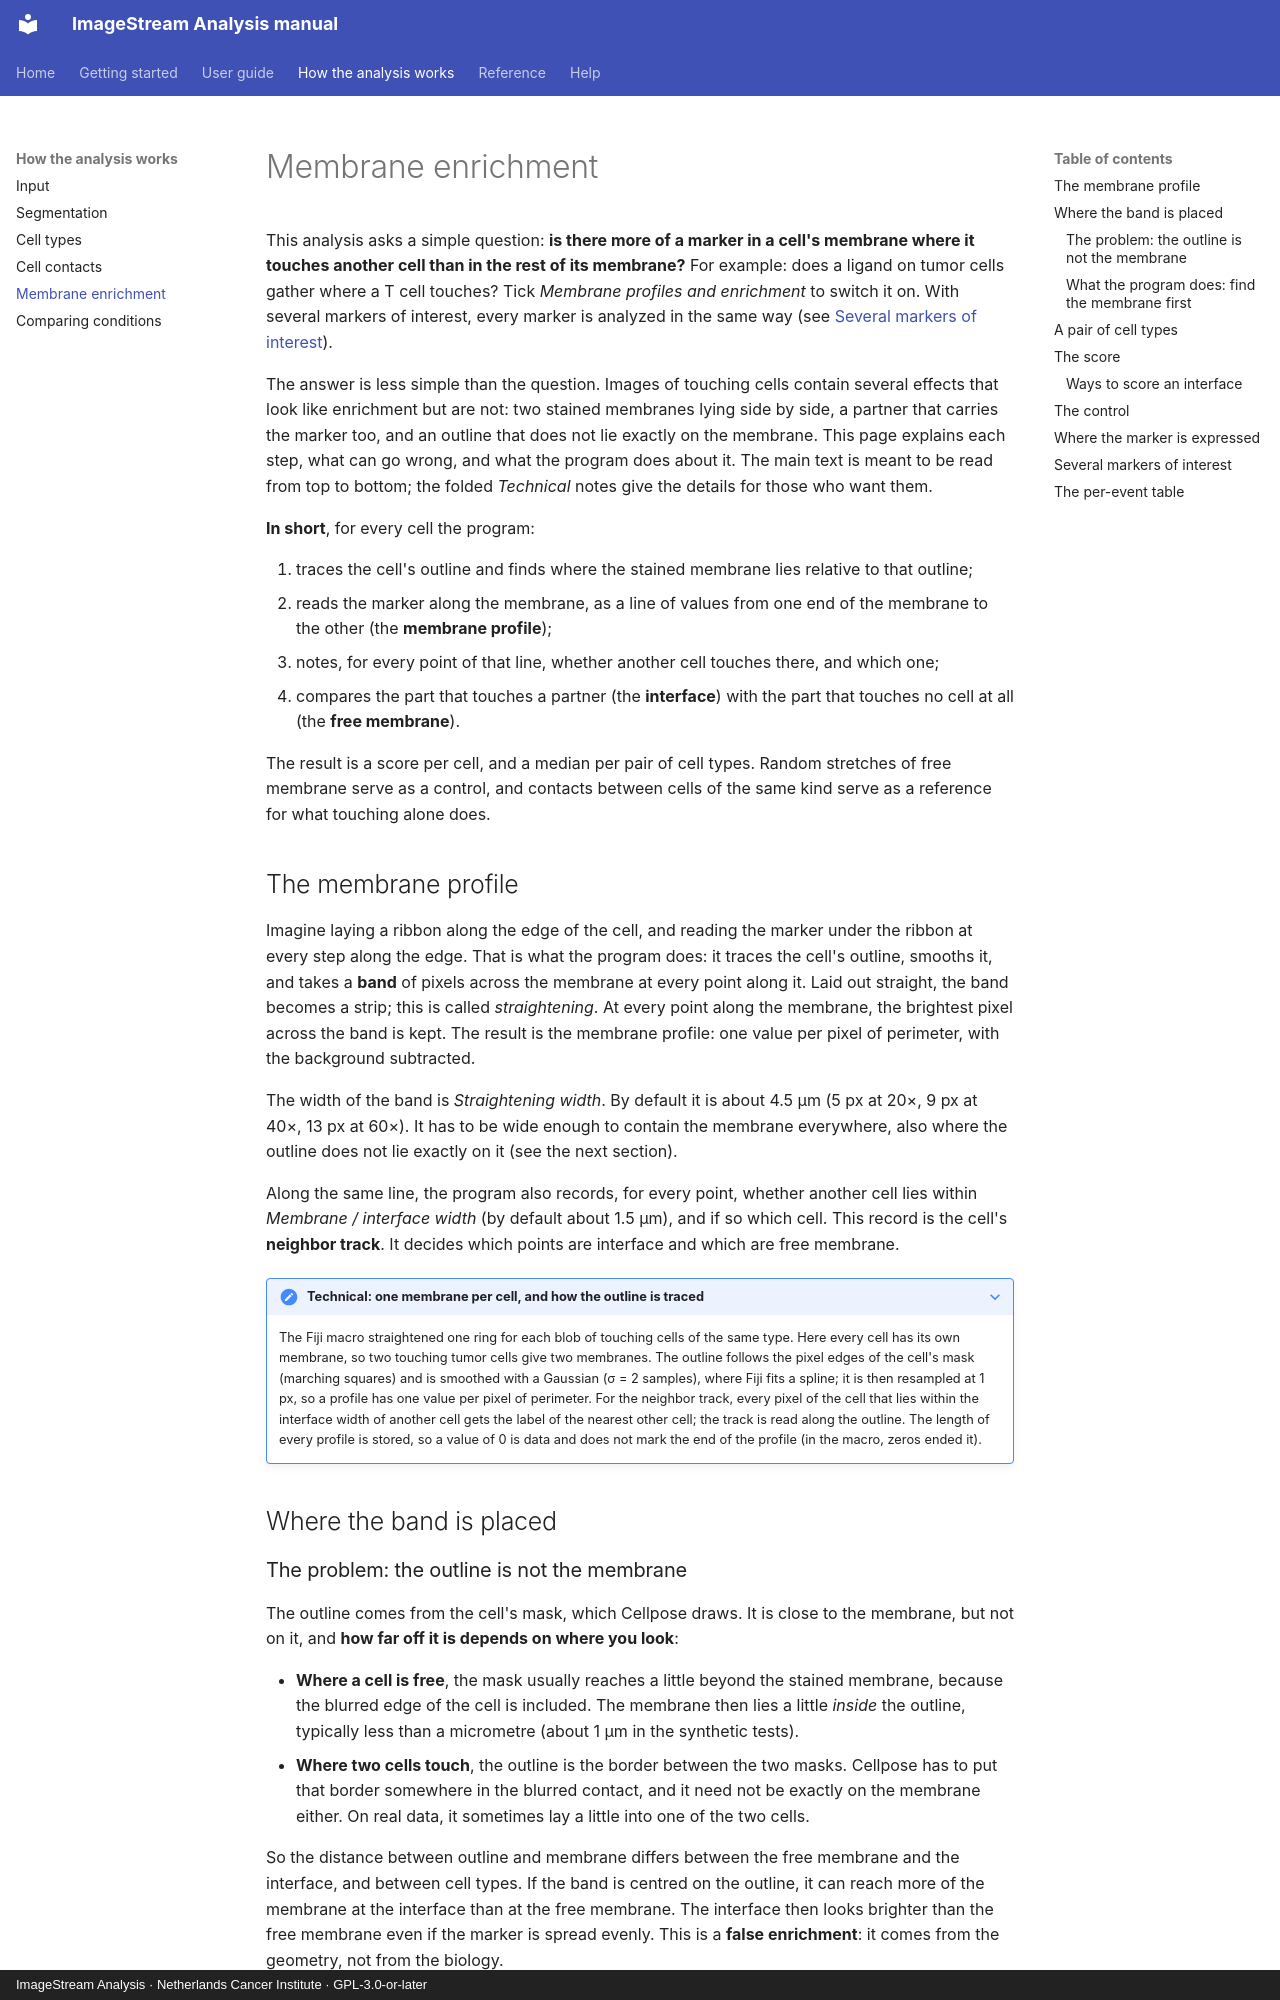

repository: BioImaging-NKI/ImageStreamAnalysis · page: analysis/membrane/index.html · generator: mkdocs · copyright: ImageStream Analysis · Netherlands Cancer Institute · GPL-3.0-or-later

# Membrane enrichment

This analysis asks a simple question: **is there more of a marker in a cell's membrane where it touches another
cell than in the rest of its membrane?** For example: does a ligand on tumor cells gather where a T cell touches?
Tick *Membrane profiles and enrichment* to switch it on. With several markers of interest, every marker is analyzed
in the same way (see [Several markers of interest](#several-markers-of-interest)).

The answer is less simple than the question. Images of touching cells contain several effects that look like
enrichment but are not: two stained membranes lying side by side, a partner that carries the marker too, and an
outline that does not lie exactly on the membrane. This page explains each step, what can go wrong, and what the
program does about it. The main text is meant to be read from top to bottom; the folded *Technical* notes give the
details for those who want them.

**In short**, for every cell the program:

1. traces the cell's outline and finds where the stained membrane lies relative to that outline;
2. reads the marker along the membrane, as a line of values from one end of the membrane to the other (the
   **membrane profile**);
3. notes, for every point of that line, whether another cell touches there, and which one;
4. compares the part that touches a partner (the **interface**) with the part that touches no cell at all (the
   **free membrane**).

The result is a score per cell, and a median per pair of cell types. Random stretches of free membrane serve as a
control, and contacts between cells of the same kind serve as a reference for what touching alone does.

## The membrane profile

Imagine laying a ribbon along the edge of the cell, and reading the marker under the ribbon at every step along the
edge. That is what the program does: it traces the cell's outline, smooths it, and takes a **band** of pixels across
the membrane at every point along it. Laid out straight, the band becomes a strip; this is called *straightening*.
At every point along the membrane, the brightest pixel across the band is kept. The result is the membrane profile:
one value per pixel of perimeter, with the background subtracted.

The width of the band is *Straightening width*. By default it is about 4.5 µm (5 px at 20×, 9 px at 40×, 13 px at
60×). It has to be wide enough to contain the membrane everywhere, also where the outline does not lie exactly on it
(see the next section).

Along the same line, the program also records, for every point, whether another cell lies within *Membrane /
interface width* (by default about 1.5 µm), and if so which cell. This record is the cell's **neighbor track**. It
decides which points are interface and which are free membrane.

??? note "Technical: one membrane per cell, and how the outline is traced"

    The Fiji macro straightened one ring for each blob of touching cells of the same type. Here every cell has its own
    membrane, so two touching tumor cells give two membranes. The outline follows the pixel edges of the cell's mask
    (marching squares) and is smoothed with a Gaussian (σ = 2 samples), where Fiji fits a spline; it is then resampled
    at 1 px, so a profile has one value per pixel of perimeter. For the neighbor track, every pixel of the cell that
    lies within the interface width of another cell gets the label of the nearest other cell; the track is read along
    the outline. The length of every profile is stored, so a value of 0 is data and does not mark the end of the
    profile (in the macro, zeros ended it).

## Where the band is placed

### The problem: the outline is not the membrane

The outline comes from the cell's mask, which Cellpose draws. It is close to the membrane, but not on it, and **how
far off it is depends on where you look**:

- **Where a cell is free**, the mask usually reaches a little beyond the stained membrane, because the blurred edge
  of the cell is included. The membrane then lies a little *inside* the outline, typically less than a micrometre
  (about 1 µm in the synthetic tests).
- **Where two cells touch**, the outline is the border between the two masks. Cellpose has to put that border
  somewhere in the blurred contact, and it need not be exactly on the membrane either. On real data, it sometimes lay
  a little into one of the two cells.

So the distance between outline and membrane differs between the free membrane and the interface, and between cell
types. If the band is centred on the outline, it can reach more of the membrane at the interface than at the free
membrane. The interface then looks brighter than the free membrane even if the marker is spread evenly. This is a
**false enrichment**: it comes from the geometry, not from the biology.
